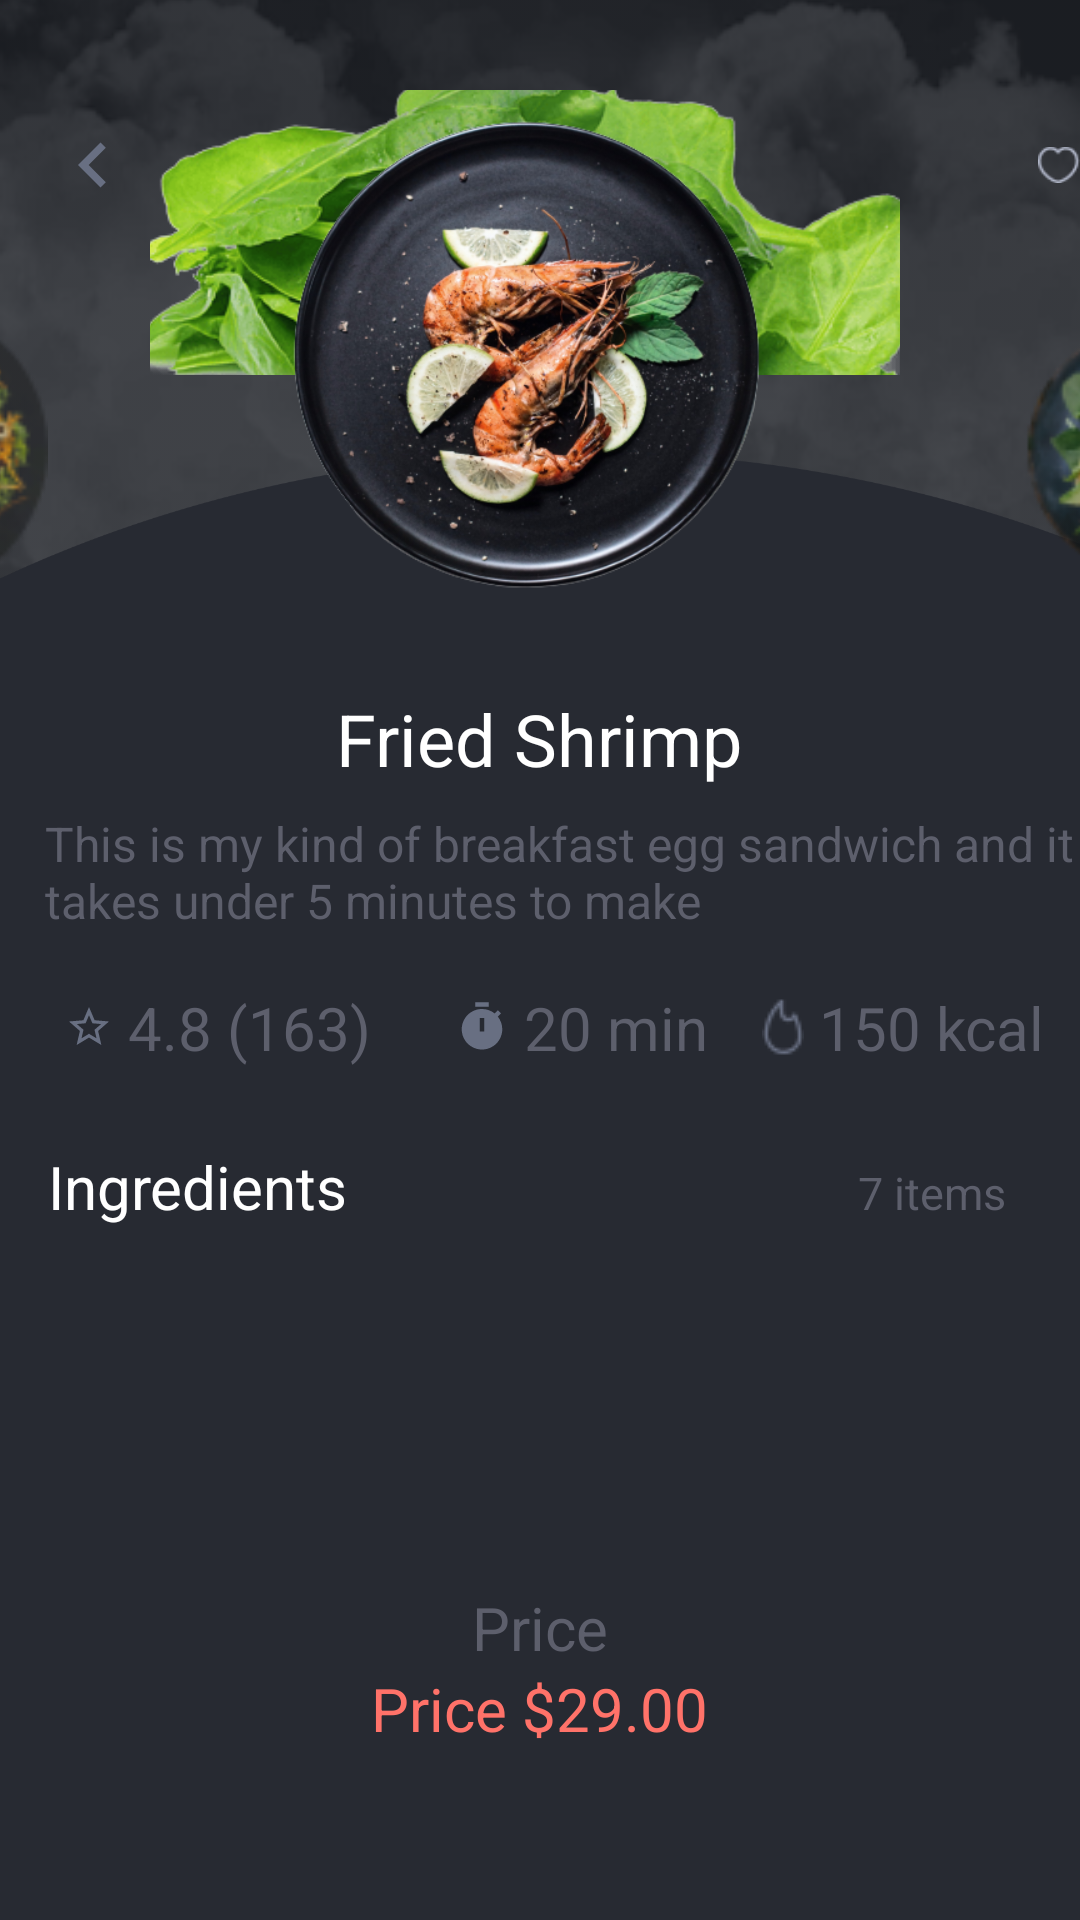

Android layout source for this screen:
<!-- AndroidManifest.xml: application theme Theme.FigmaProject -->
<!-- res/layout/activity_details.xml -->
<?xml version="1.0" encoding="utf-8"?>
<LinearLayout xmlns:android="http://schemas.android.com/apk/res/android"
    xmlns:app="http://schemas.android.com/apk/res-auto"
    xmlns:tools="http://schemas.android.com/tools"
    android:layout_width="match_parent"
    android:layout_height="match_parent"
    android:background="#21242a"
    android:orientation="vertical"
    tools:context=".Details"
    >
    <FrameLayout
        android:layout_width="match_parent"
        android:layout_height="match_parent">
    <ImageView
        android:layout_width="match_parent"
        android:layout_height="match_parent"
        android:scaleType="centerCrop"
        android:src="@drawable/dumanduman" />

        <ImageView
            android:id="@+id/overlay_image"
            android:layout_width="match_parent"
            android:layout_height="match_parent"
            android:layout_marginTop="100dp"
            android:src="@drawable/black"
            android:layout_gravity="center"
            android:scaleType="fitXY"
            android:adjustViewBounds="true"
            />
    <LinearLayout
        android:layout_width="match_parent"
        android:layout_height="wrap_content"
        android:orientation="horizontal"
       >

        <ImageView
            android:id="@+id/backButton"
            android:layout_width="wrap_content"
            android:layout_height="wrap_content"
            android:layout_marginStart="16dp"
            android:layout_marginTop="40dp"
            android:src="@drawable/left" />

        <ImageView
            android:id="@+id/heart"
            android:layout_width="wrap_content"
            android:layout_height="wrap_content"
            android:layout_marginLeft="300dp"
            android:layout_marginTop="45dp"
            android:src="@drawable/urek" />
    </LinearLayout>

    <LinearLayout
        android:layout_width="wrap_content"
        android:layout_height="200dp"
        android:orientation="horizontal"
        android:gravity="center"

        >
        <ImageView
            android:layout_width="100dp"
            android:layout_height="100dp"
            android:layout_marginTop="50dp"
            android:src="@drawable/yarimciq2"
            android:layout_marginLeft="10dp"
            />

        <FrameLayout
            android:layout_width="wrap_content"
            android:layout_height="wrap_content"
            android:layout_marginTop="20dp"
            >

            <ImageView
                android:id="@+id/background_image"
                android:layout_width="270dp"
                android:layout_height="100dp"
                android:scaleType="centerCrop"
                android:layout_gravity="center"
                android:src="@drawable/yasilliqkesilmis"
                android:layout_marginBottom="45dp"
                />

            <ImageView
                android:id="@+id/sekil"
                android:layout_width="170dp"
                android:layout_height="match_parent"
                android:layout_gravity="center"
                android:scaleType="centerCrop"

                android:src="@drawable/krivetka" />
        </FrameLayout>



        <ImageView
            android:layout_width="100dp"
            android:layout_height="120dp"
            android:layout_marginTop="50dp"
            android:layout_marginRight="20dp"
            android:src="@drawable/yarimciq" />
    </LinearLayout>

<LinearLayout
    android:layout_width="match_parent"
    android:layout_height="match_parent"
    android:orientation="vertical"
    >
    <TextView
        android:id="@+id/foodTitle"
        android:layout_width="wrap_content"
        android:layout_height="wrap_content"
        android:layout_gravity="center"
        android:layout_marginTop="230dp"
        android:text="Fried Shrimp"
        android:textColor="@android:color/white"
        android:textSize="24sp" />

    <TextView
        android:id="@+id/foodDescription"
        android:layout_width="wrap_content"
        android:layout_height="wrap_content"
        android:layout_marginTop="8dp"
        android:layout_gravity="center"
android:layout_marginLeft="10dp"
        android:text="This is my kind of breakfast egg sandwich and it takes under 5 minutes to make"
        android:textColor="#5d5f6c"
        android:textSize="16sp" />

    <LinearLayout
        android:layout_width="wrap_content"
        android:layout_height="wrap_content"
        android:layout_marginTop="8dp"
        android:orientation="horizontal"
        android:layout_gravity="center"
        >

        <TextView
            android:id="@+id/rating"
            android:layout_width="wrap_content"
            android:layout_height="wrap_content"
            android:drawableStart="@drawable/baseline_star_outline_24"
            android:padding="10dp"
            android:text=" 4.8 (163)"
            android:textColor="#5d5f6c"
            android:textSize="20sp" />

        <TextView
            android:id="@+id/time"
            android:layout_width="wrap_content"
            android:layout_height="wrap_content"
            android:layout_marginStart="8dp"
            android:drawableStart="@drawable/baseline_timer_24"
            android:text=" 20 min"
            android:padding="10dp"
            android:textColor="#5d5f6c"
            android:textSize="20sp" />

        <TextView
            android:id="@+id/calories"
            android:layout_width="wrap_content"
            android:layout_height="wrap_content"
            android:layout_marginStart="8dp"
            android:drawableStart="@drawable/vector"
            android:text=" 150 kcal"
            android:textColor="#5d5f6c"
            android:textSize="20sp" />
    </LinearLayout>

    <LinearLayout
        android:layout_width="match_parent"
        android:layout_height="wrap_content"
        android:orientation="horizontal"
        android:layout_marginTop="16dp"
        android:paddingHorizontal="16dp">

        <TextView
            android:id="@+id/ingredientsLabel"
            android:layout_width="wrap_content"
            android:layout_height="wrap_content"
            android:text="Ingredients"
            android:textColor="@android:color/white"
            android:textSize="20sp"
            />
        <TextView
            android:layout_width="wrap_content"
            android:layout_height="wrap_content"
            android:text="7 items"
            android:textColor="#5d5f6c"
            android:textSize="15sp"
            android:layout_marginStart="170dp"
            />
    </LinearLayout>

    <androidx.recyclerview.widget.RecyclerView
        android:id="@+id/recyclerIngredients"
        android:layout_width="match_parent"
        android:layout_height="wrap_content"
        android:orientation="horizontal"

        android:layout_marginTop="40dp"/>
    <TextView
        android:layout_width="wrap_content"
        android:layout_height="wrap_content"
        android:text="Price"
        android:textColor="#5d5f6c"
        android:textSize="20sp"
        android:layout_gravity="center"
        android:layout_marginTop="80dp" />

    <TextView
        android:id="@+id/price"
        android:layout_width="wrap_content"
        android:layout_height="wrap_content"
        android:layout_gravity="center"
        android:text="Price $29.00"
        android:textColor="@color/purple"
        android:textSize="20sp" />
</LinearLayout>


        <FrameLayout
            android:layout_width="match_parent"
            android:layout_height="wrap_content"
            android:layout_marginTop="760dp"
        >

        <ImageView
            android:id="@+id/buttonBackground"
            android:layout_width="match_parent"
            android:layout_height="wrap_content"
            android:scaleType="fitXY"
        android:src="@drawable/pembish" />

        <ImageView
            android:id="@+id/plusSign"
            android:layout_width="wrap_content"
        android:layout_height="wrap_content"
        android:src="@drawable/plus"
        android:layout_gravity="center"
        android:adjustViewBounds="true"
        android:padding="16dp"
        />

</FrameLayout>

    </FrameLayout>

</LinearLayout>
<!-- resources referenced by this layout -->
<resources>
  <color name="purple">#FF7269</color>
  <!-- drawable baseline_star_outline_24 (drawable) -->
  <vector xmlns:android="http://schemas.android.com/apk/res/android" android:height="16dp" android:tint="#686F82" android:viewportHeight="24" android:viewportWidth="24" android:width="16dp">
        
      <path android:fillColor="@android:color/white" android:pathData="M22,9.24l-7.19,-0.62L12,2 9.19,8.63 2,9.24l5.46,4.73L5.82,21 12,17.27 18.18,21l-1.63,-7.03L22,9.24zM12,15.4l-3.76,2.27 1,-4.28 -3.32,-2.88 4.38,-0.38L12,6.1l1.71,4.04 4.38,0.38 -3.32,2.88 1,4.28L12,15.4z"/>
      
  </vector>
  <!-- drawable baseline_timer_24 (drawable) -->
  <vector xmlns:android="http://schemas.android.com/apk/res/android" android:height="18dp" android:tint="#686F82" android:viewportHeight="24" android:viewportWidth="24" android:width="18dp">
        
      <path android:fillColor="@android:color/white" android:pathData="M9,1h6v2h-6z"/>
        
      <path android:fillColor="@android:color/white" android:pathData="M19.03,7.39l1.42,-1.42c-0.43,-0.51 -0.9,-0.99 -1.41,-1.41l-1.42,1.42C16.07,4.74 14.12,4 12,4c-4.97,0 -9,4.03 -9,9c0,4.97 4.02,9 9,9s9,-4.03 9,-9C21,10.88 20.26,8.93 19.03,7.39zM13,14h-2V8h2V14z"/>
      
  </vector>
  <!-- drawable black: png bitmap (drawable, 23768 bytes) -->
  <!-- drawable dumanduman: png bitmap (drawable, 74587 bytes) -->
  <!-- drawable krivetka: png bitmap (drawable, 242492 bytes) -->
  <!-- drawable left (drawable) -->
  <vector xmlns:android="http://schemas.android.com/apk/res/android"  android:tint="#686F82" android:height="30dp"  android:viewportHeight="24" android:viewportWidth="24" android:width="30dp">
        
      <path android:fillColor="@android:color/white" android:pathData="M15.41,7.41L14,6l-6,6 6,6 1.41,-1.41L10.83,12z"/>
      
  </vector>
  <!-- drawable pembish: png bitmap (drawable, 1294 bytes) -->
  <!-- drawable plus: png bitmap (drawable, 331 bytes) -->
  <!-- drawable urek: png bitmap (drawable, 651 bytes) -->
  <!-- drawable vector: png bitmap (drawable, 504 bytes) -->
  <!-- drawable yarimciq: png bitmap (drawable, 5646 bytes) -->
  <!-- drawable yarimciq2: png bitmap (drawable, 4276 bytes) -->
  <!-- drawable yasilliqkesilmis: png bitmap (drawable, 125237 bytes) -->
  <style name="Theme.FigmaProject" parent="Base.Theme.FigmaProject" />
  <style name="Base.Theme.FigmaProject" parent="Theme.AppCompat.Light.NoActionBar">
          
          
      </style>
</resources>
